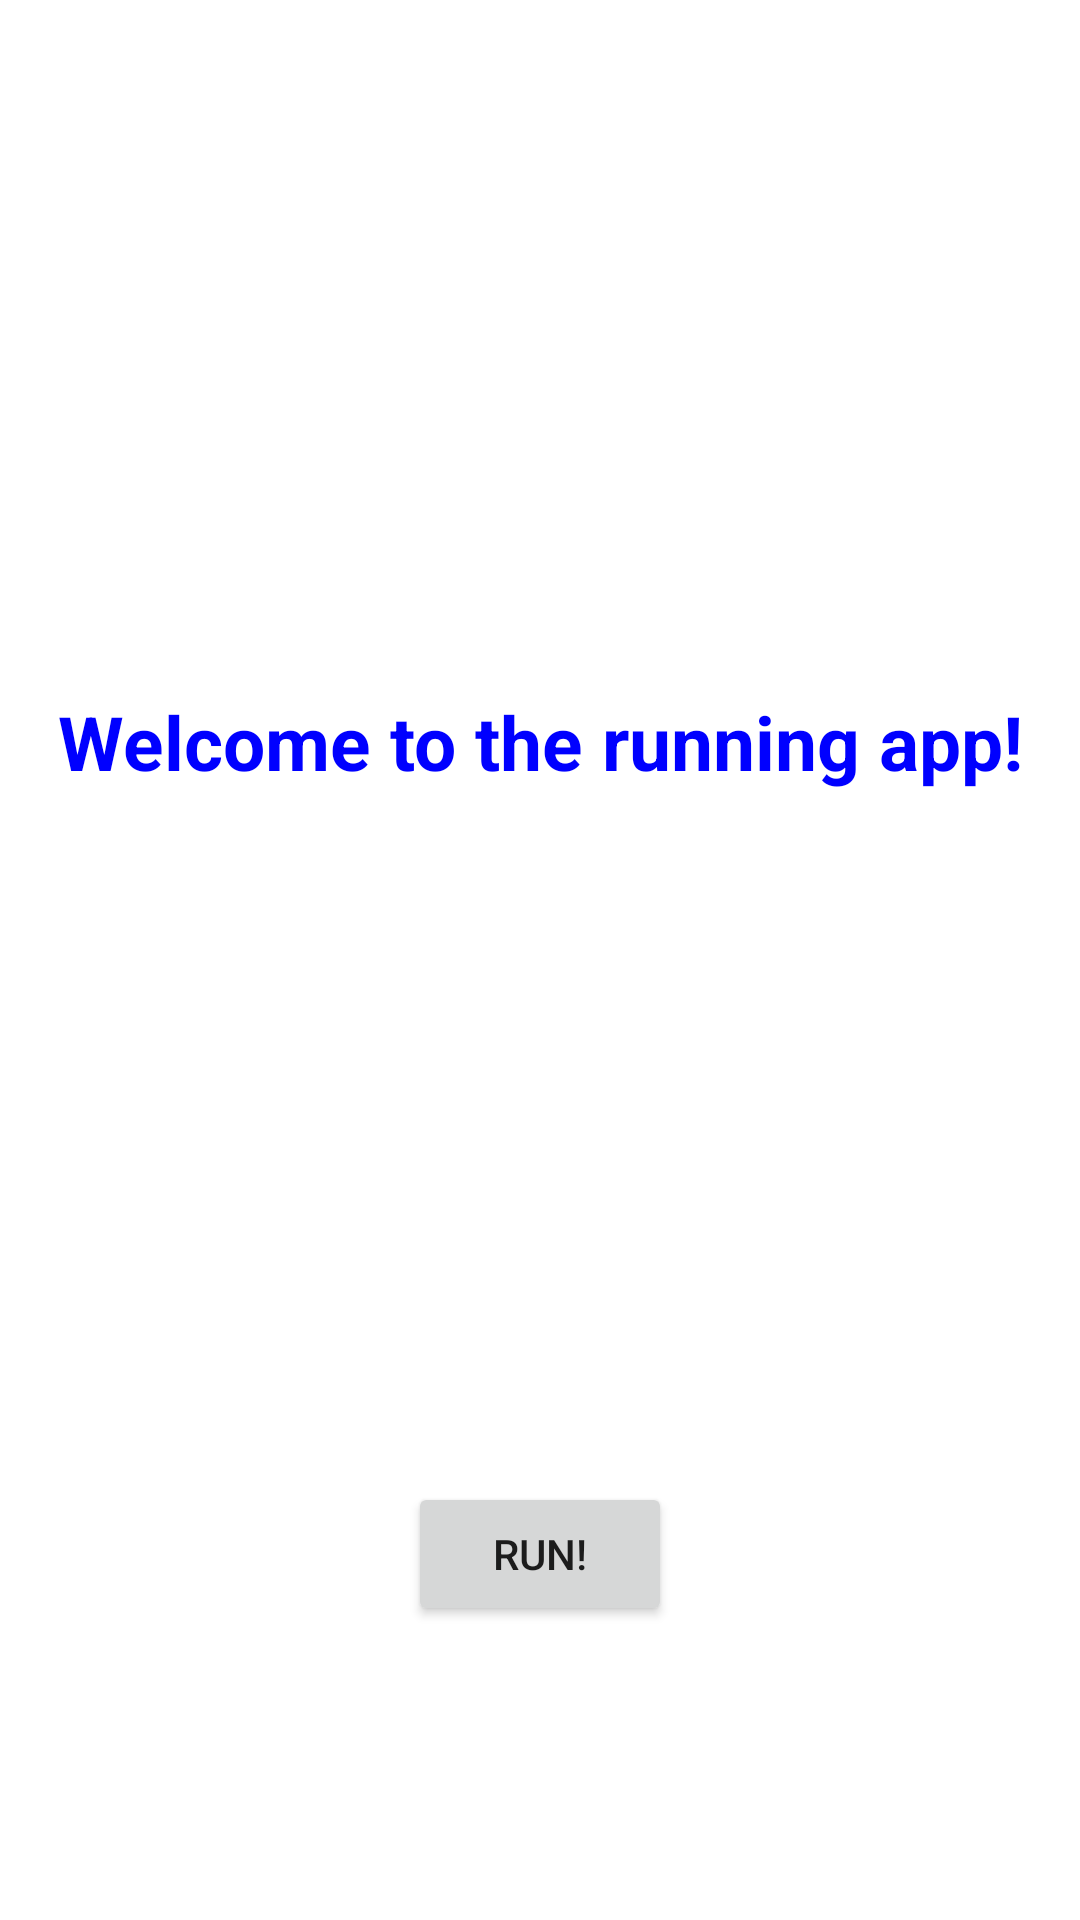

The Android layout XML behind this screen, and the referenced resources:
<!-- AndroidManifest.xml: application theme Theme.RunningFire -->
<!-- res/layout/activity_main.xml -->
<?xml version="1.0" encoding="utf-8"?>
<androidx.constraintlayout.widget.ConstraintLayout xmlns:android="http://schemas.android.com/apk/res/android"
    xmlns:app="http://schemas.android.com/apk/res-auto"
    xmlns:tools="http://schemas.android.com/tools"
    android:layout_width="match_parent"
    android:layout_height="match_parent">

    <TextView
        android:id="@+id/welcomeText"
        android:layout_width="wrap_content"
        android:layout_height="wrap_content"
        android:scrollHorizontally="false"
        android:text="Welcome to the running app!"
        android:textAlignment="center"
        android:textSize="25sp"
        android:textStyle="bold"
        android:textColor="#0000FF"
        app:layout_constraintBottom_toTopOf="@+id/runbutton"
        app:layout_constraintEnd_toEndOf="parent"
        app:layout_constraintStart_toStartOf="parent"
        app:layout_constraintTop_toTopOf="parent" />

    <Button
        android:id="@+id/runbutton"
        android:layout_width="wrap_content"
        android:layout_height="wrap_content"
        android:layout_marginTop="494dp"
        android:text="RUN!"
        app:layout_constraintEnd_toEndOf="parent"
        app:layout_constraintStart_toStartOf="parent"
        app:layout_constraintTop_toTopOf="parent" />
</androidx.constraintlayout.widget.ConstraintLayout>
<!-- resources referenced by this layout -->
<resources>
  <style name="Theme.RunningFire" parent="Theme.MaterialComponents.DayNight.DarkActionBar">
          
          <item name="colorPrimary">@color/purple_500</item>
          <item name="colorPrimaryVariant">@color/purple_700</item>
          <item name="colorOnPrimary">@color/white</item>
          
          <item name="colorSecondary">@color/teal_200</item>
          <item name="colorSecondaryVariant">@color/teal_700</item>
          <item name="colorOnSecondary">@color/black</item>
          
          <item name="android:statusBarColor">?attr/colorPrimaryVariant</item>
          
      </style>
  <!-- not gathered from this repository: default colours our renderer supplied (Android Studio template values) -->
  <color name="purple_500">#FF6200EE</color>
  <color name="purple_700">#FF3700B3</color>
  <color name="teal_200">#FF03DAC5</color>
  <color name="teal_700">#FF018786</color>
  <color name="black">#FF000000</color>
  <color name="white">#FFFFFFFF</color>
</resources>
